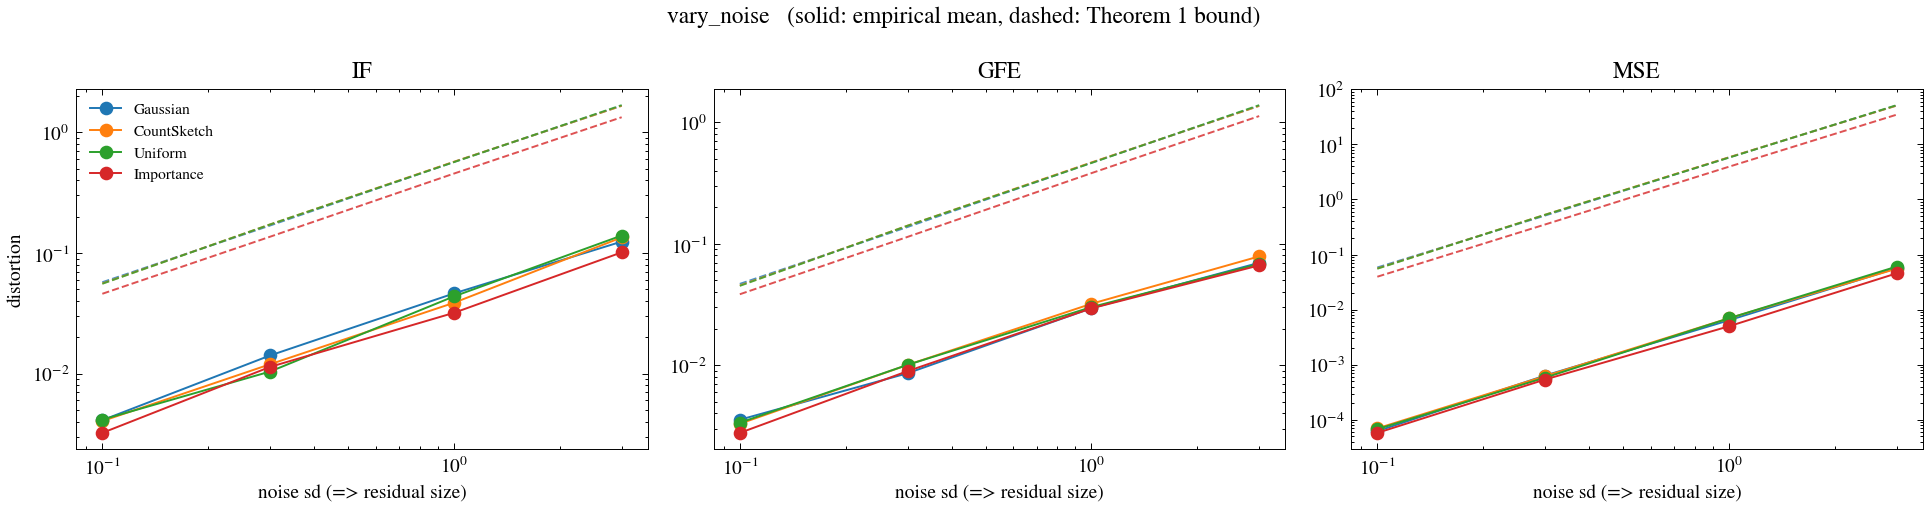

Values plotted in this chart, from the file beside it:
dataset, m, family, metric, ols_value, emp_mean, emp_rms, emp_q90, pred_rms, prop1_sqrt, prop1_tight, thm1, thm1_kfree, eps_q, reps, frac_failed, J_emp, J_theory, x
synthetic, 500, gauss, IF, 7.739, 0.004119, 0.005081, 0.007909, 0.005229, 0.1489, 0.06343, 0.1852, 0.05729, 0.328, 100, 0.0, 0.004785, 0.00501, 0.1
synthetic, 500, gauss, GFE, 0.06175, 0.00355, 0.004474, 0.00803, 0.004103, 1.163, 0.4954, 1.744, 0.04667, 0.328, 100, 0.0, 2.001522030170891e-05, 1.683388045689821e-05, 0.1
synthetic, 500, gauss, MSE, 0.0002405, 6.244166290886606e-05, 7.639742247335694e-05, 0.0001258, 7.674703127066678e-05, 0.1593, 0.04772, 89.14, 0.05832, 0.328, 100, 0.0, 0.0128, 0.01508, 0.1
synthetic, 500, cs, IF, 7.739, 0.004051, 0.005107, 0.008248, 0.005228, 0.1464, 0.06038, 0.1777, 0.05592, 0.3172, 100, 0.0, 0.00534, 0.00501, 0.1
synthetic, 500, cs, GFE, 0.06175, 0.00329, 0.00411, 0.006553, 0.004103, 1.143, 0.4716, 1.661, 0.04531, 0.3172, 100, 0.0, 1.688950138263229e-05, 1.6832203038472853e-05, 0.1
synthetic, 500, cs, MSE, 0.0002405, 7.012282098744889e-05, 8.714678838374096e-05, 0.000139, 7.674322243066017e-05, 0.1553, 0.04474, 80.78, 0.05603, 0.3172, 100, 0.0, 0.01701, 0.01508, 0.1
synthetic, 500, unif, IF, 7.739, 0.004166, 0.005317, 0.008327, 0.005274, 0.1459, 0.05975, 0.1763, 0.05561, 0.315, 100, 0.0, 0.004606, 0.005018, 0.1
synthetic, 500, unif, GFE, 0.06175, 0.003355, 0.004023, 0.006765, 0.004096, 1.139, 0.4666, 1.645, 0.04494, 0.315, 100, 0.0, 1.618438755053889e-05, 1.6774184253600745e-05, 0.1
synthetic, 500, unif, MSE, 0.0002405, 6.787038140153766e-05, 8.36048336306252e-05, 0.0001345, 7.646043545000324e-05, 0.1545, 0.04413, 79.23, 0.05536, 0.315, 100, 0.0, 0.01493, 0.01497, 0.1
synthetic, 500, is, IF, 7.739, 0.003234, 0.004012, 0.006295, 0.004158, 0.1457, 0.0595, 0.1426, 0.04596, 0.3141, 100, 0.0, 0.003674, 0.003308, 0.1
synthetic, 500, is, GFE, 0.06175, 0.002767, 0.003561, 0.005243, 0.003561, 1.138, 0.4647, 1.331, 0.03835, 0.3141, 100, 0.0, 1.2677786326214949e-05, 1.2679223266783962e-05, 0.1
synthetic, 500, is, MSE, 0.0002405, 5.8023749930862265e-05, 7.455481381516633e-05, 0.0001194, 6.453268695657726e-05, 0.1542, 0.0439, 51.8, 0.03965, 0.3141, 100, 0.0, 0.01217, 0.01066, 0.1
synthetic, 500, gauss, IF, 7.747, 0.01417, 0.01787, 0.03002, 0.01567, 0.4413, 0.1841, 0.5403, 0.169, 0.321, 100, 0.0, 0.05266, 0.04509, 0.3
synthetic, 500, gauss, GFE, 0.05961, 0.008574, 0.01076, 0.01834, 0.01231, 3.45, 1.439, 5.07, 0.1373, 0.321, 100, 0.0, 0.0001158, 0.0001515, 0.3
synthetic, 500, gauss, MSE, 0.002165, 0.0006374, 0.0008064, 0.001324, 0.0006907, 1.41, 0.4118, 752.6, 0.5113, 0.321, 100, 0.0, 1.464, 1.221, 0.3
synthetic, 500, cs, IF, 7.747, 0.01198, 0.01543, 0.02662, 0.01567, 0.4476, 0.192, 0.5596, 0.1725, 0.3302, 100, 0.0, 0.04392, 0.04509, 0.3
synthetic, 500, cs, GFE, 0.05961, 0.01004, 0.01244, 0.0194, 0.01231, 3.499, 1.501, 5.283, 0.1408, 0.3302, 100, 0.0, 0.0001546, 0.0001515, 0.3
synthetic, 500, cs, MSE, 0.002165, 0.0006221, 0.0007935, 0.001289, 0.0006907, 1.441, 0.435, 818, 0.5292, 0.3302, 100, 0.0, 1.392, 1.221, 0.3
synthetic, 500, unif, IF, 7.747, 0.01042, 0.01404, 0.02405, 0.01581, 0.4479, 0.1923, 0.561, 0.1726, 0.3306, 100, 0.0, 0.03714, 0.04516, 0.3
synthetic, 500, unif, GFE, 0.05961, 0.01005, 0.01351, 0.02342, 0.01229, 3.501, 1.504, 5.298, 0.1407, 0.3306, 100, 0.0, 0.0001825, 0.000151, 0.3
synthetic, 500, unif, MSE, 0.002165, 0.0005842, 0.0007262, 0.001114, 0.0006881, 1.442, 0.4361, 822.6, 0.528, 0.3306, 100, 0.0, 0.9998, 1.212, 0.3
synthetic, 500, is, IF, 7.747, 0.01139, 0.01436, 0.0247, 0.01246, 0.4337, 0.175, 0.4208, 0.1365, 0.31, 100, 0.0, 0.03376, 0.02977, 0.3
synthetic, 500, is, GFE, 0.05961, 0.008926, 0.01127, 0.01743, 0.01068, 3.391, 1.368, 3.921, 0.1138, 0.31, 100, 0.0, 0.0001271, 0.0001141, 0.3
synthetic, 500, is, MSE, 0.002165, 0.00054, 0.0006602, 0.001037, 0.0005808, 1.374, 0.3856, 449.1, 0.3518, 0.31, 100, 0.0, 1.058, 0.8635, 0.3
synthetic, 500, gauss, IF, 7.773, 0.04626, 0.05537, 0.09197, 0.05209, 1.478, 0.6265, 1.831, 0.5681, 0.3262, 100, 0.0, 0.544, 0.501, 1.0
synthetic, 500, gauss, GFE, 0.05214, 0.02945, 0.0361, 0.05181, 0.04103, 11.59, 4.915, 17.31, 0.4645, 0.3262, 100, 0.0, 0.002014, 0.001683, 1.0
synthetic, 500, gauss, MSE, 0.02405, 0.00642, 0.008339, 0.01419, 0.007675, 15.87, 4.722, 8774, 5.794, 0.3262, 100, 0.0, 131.4, 150.8, 1.0
synthetic, 500, cs, IF, 7.773, 0.03869, 0.0497, 0.08402, 0.05209, 1.483, 0.6324, 1.846, 0.5707, 0.3283, 100, 0.0, 0.5131, 0.501, 1.0
synthetic, 500, cs, GFE, 0.05214, 0.03202, 0.0399, 0.05949, 0.04103, 11.63, 4.96, 17.46, 0.4671, 0.3283, 100, 0.0, 0.002476, 0.001683, 1.0
synthetic, 500, cs, MSE, 0.02405, 0.006991, 0.008703, 0.01407, 0.007674, 15.94, 4.78, 8937, 5.838, 0.3283, 100, 0.0, 169.9, 150.8, 1.0
synthetic, 500, unif, IF, 7.773, 0.0437, 0.05405, 0.09532, 0.05254, 1.475, 0.6231, 1.824, 0.5663, 0.325, 100, 0.0, 0.4843, 0.5018, 1.0
synthetic, 500, unif, GFE, 0.05214, 0.03006, 0.03489, 0.05001, 0.04096, 11.57, 4.888, 17.22, 0.462, 0.325, 100, 0.0, 0.001549, 0.001677, 1.0
synthetic, 500, unif, MSE, 0.02405, 0.00697, 0.008477, 0.01442, 0.007646, 15.82, 4.688, 8691, 5.745, 0.325, 100, 0.0, 158.7, 149.7, 1.0
synthetic, 500, is, IF, 7.773, 0.03195, 0.04078, 0.06196, 0.04143, 1.445, 0.5863, 1.407, 0.4552, 0.3118, 100, 0.0, 0.3333, 0.3308, 1.0
synthetic, 500, is, GFE, 0.05214, 0.02935, 0.03599, 0.05539, 0.03561, 11.33, 4.599, 13.18, 0.3811, 0.3118, 100, 0.0, 0.001326, 0.001268, 1.0
synthetic, 500, is, MSE, 0.02405, 0.004995, 0.006199, 0.009893, 0.006453, 15.33, 4.33, 5073, 3.933, 0.3118, 100, 0.0, 114.4, 106.6, 1.0
synthetic, 500, gauss, IF, 7.85, 0.1244, 0.1588, 0.3032, 0.1549, 4.345, 1.805, 5.301, 1.662, 0.3195, 100, 0.0, 4.553, 4.509, 3.0
synthetic, 500, gauss, GFE, 0.03078, 0.06966, 0.09307, 0.1597, 0.1231, 34.42, 14.3, 50.36, 1.368, 0.3195, 100, 0.0, 0.01286, 0.01515, 3.0
synthetic, 500, gauss, MSE, 0.2165, 0.05674, 0.07211, 0.1194, 0.06907, 140.6, 40.82, 74246, 50.85, 0.3195, 100, 0.0, 13876, 12214, 3.0
synthetic, 500, cs, IF, 7.85, 0.1346, 0.1606, 0.2677, 0.1549, 4.337, 1.795, 5.278, 1.658, 0.3184, 100, 0.0, 4.769, 4.509, 3.0
synthetic, 500, cs, GFE, 0.03078, 0.07863, 0.1065, 0.1723, 0.1231, 34.36, 14.22, 50.09, 1.363, 0.3184, 100, 0.0, 0.01604, 0.01515, 3.0
synthetic, 500, cs, MSE, 0.2165, 0.05544, 0.06911, 0.1052, 0.06907, 140.2, 40.54, 73460, 50.64, 0.3184, 100, 0.0, 11649, 12213, 3.0
synthetic, 500, unif, IF, 7.85, 0.1396, 0.1767, 0.2837, 0.1562, 4.379, 1.847, 5.41, 1.68, 0.3246, 100, 0.0, 5.133, 4.516, 3.0
synthetic, 500, unif, GFE, 0.03078, 0.06815, 0.09105, 0.1578, 0.1229, 34.69, 14.63, 51.56, 1.384, 0.3246, 100, 0.0, 0.01213, 0.0151, 3.0
synthetic, 500, unif, MSE, 0.2165, 0.06058, 0.07664, 0.1241, 0.06881, 142.2, 42.08, 77884, 51.62, 0.3246, 100, 0.0, 14514, 12123, 3.0
synthetic, 500, is, IF, 7.85, 0.1013, 0.123, 0.2033, 0.1232, 4.251, 1.693, 4.084, 1.334, 0.3058, 100, 0.0, 2.845, 2.977, 3.0
synthetic, 500, is, GFE, 0.03078, 0.0663, 0.09066, 0.1675, 0.1068, 33.67, 13.41, 38.44, 1.125, 0.3058, 100, 0.0, 0.01299, 0.01141, 3.0
synthetic, 500, is, MSE, 0.2165, 0.04569, 0.05705, 0.0909, 0.05808, 136, 37.57, 43149, 34.66, 0.3058, 100, 0.0, 7572, 8635, 3.0
